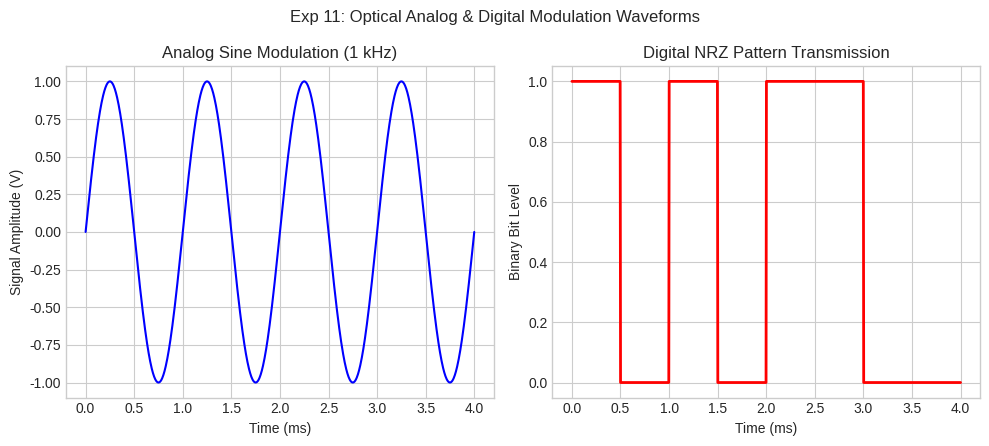

Python code for this plot:
"""
Experiment 11: # 11. Exp 11: Analog & Digital Modulation
ECA1805 - OPTOELECTRONICS
Simulation Model and Output Verification Script
"""
import os
import numpy as np
import matplotlib
matplotlib.use('Agg')
import matplotlib.pyplot as plt

plt.style.use('seaborn-v0_8-whitegrid' if 'seaborn-v0_8-whitegrid' in plt.style.available else 'default')

def run_simulation():
    print("Running simulation model for Experiment 11...")
    out_dir = "."
    t_mod = np.linspace(0, 4, 1000) # ms
    sine_in = np.sin(2 * np.pi * 1 * t_mod) # 1 kHz
    bits = np.array([1, 0, 1, 0, 1, 1, 0, 0])
    nrz_sig = np.repeat(bits, 125)
    fig, (ax1, ax2) = plt.subplots(1, 2, figsize=(10, 4.5))
    ax1.plot(t_mod, sine_in, 'b-')
    ax1.set_xlabel('Time (ms)')
    ax1.set_ylabel('Signal Amplitude (V)')
    ax1.set_title('Analog Sine Modulation (1 kHz)')
    ax2.plot(t_mod, nrz_sig, 'r-', linewidth=2)
    ax2.set_xlabel('Time (ms)')
    ax2.set_ylabel('Binary Bit Level')
    ax2.set_title('Digital NRZ Pattern Transmission')
    plt.suptitle('Exp 11: Optical Analog & Digital Modulation Waveforms')
    plt.tight_layout()
    plt.savefig(f'./Exp11_Analog_Digital_Modulation.png', dpi=150)
    plt.close()
    print("Generated output graph: Exp11_Analog_Digital_Modulation.png")

if __name__ == "__main__":
    run_simulation()
